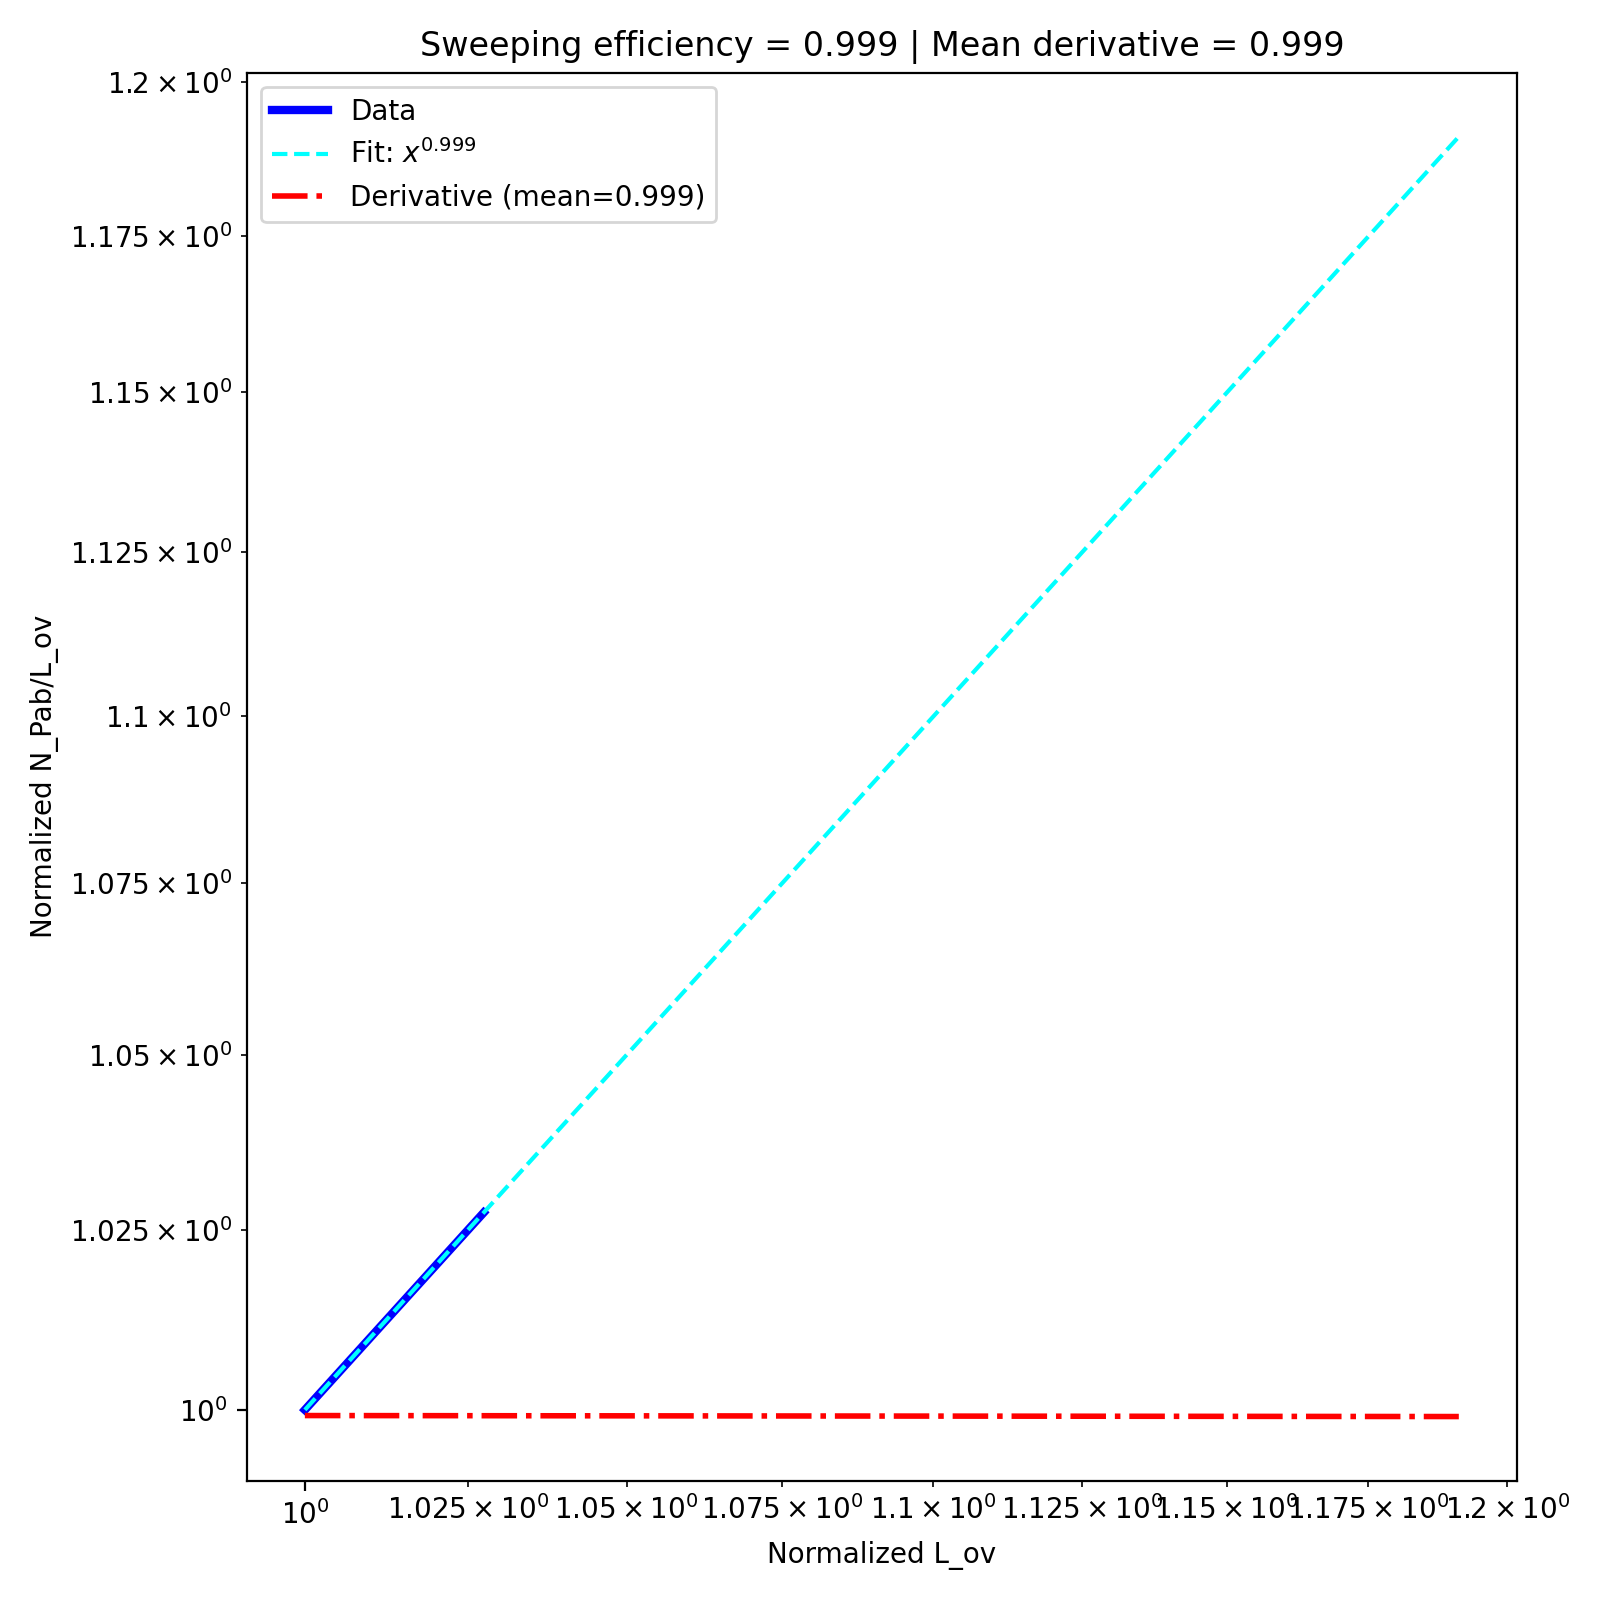

The file beside this chart, header and first rows:
, diffusion, k_off, sweeping efficiency, derivative_fit
0, 0.3, 0.005, 0.9992, 0.9992
